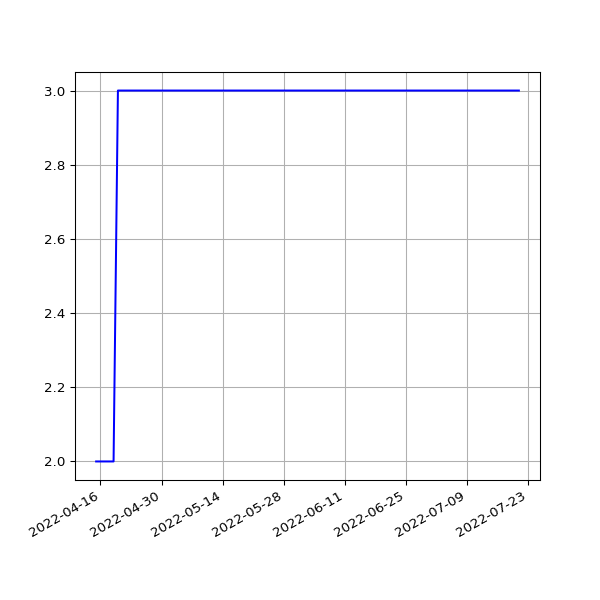

Source data for this figure (header and first rows):
date, value
2022-04-15T01:07:15Z, 2
2022-04-16T01:10:14Z, 2
2022-04-17T01:17:25Z, 2
2022-04-18T01:15:12Z, 2
2022-04-19T01:09:54Z, 2
2022-04-20T01:11:39Z, 3
2022-04-21T01:12:54Z, 3
2022-04-22T01:13:34Z, 3
2022-04-23T01:06:18Z, 3
2022-04-23T06:44:07Z, 3
2022-04-28T01:25:19Z, 3
2022-04-29T01:11:13Z, 3
2022-04-30T01:17:51Z, 3
2022-05-01T01:23:37Z, 3
2022-05-02T01:13:42Z, 3
2022-05-03T01:13:25Z, 3
2022-05-04T01:13:31Z, 3
2022-05-05T01:15:12Z, 3
2022-05-07T01:14:29Z, 3
2022-05-08T01:11:40Z, 3
2022-05-09T01:20:18Z, 3
2022-05-10T01:15:55Z, 3
2022-05-12T01:15:04Z, 3
2022-05-13T01:31:17Z, 3
2022-05-14T01:25:31Z, 3
2022-05-15T01:26:41Z, 3
2022-05-16T01:14:07Z, 3
2022-05-17T02:12:27Z, 3
2022-05-18T02:02:32Z, 3
2022-05-19T02:23:53Z, 3
2022-05-19T19:05:28Z, 3
2022-05-21T01:52:04Z, 3
2022-05-22T02:12:58Z, 3
2022-05-23T02:12:28Z, 3
2022-05-23T21:53:22Z, 3
2022-05-25T02:21:44Z, 3
2022-05-26T02:26:34Z, 3
2022-05-27T02:18:27Z, 3
2022-05-28T02:16:11Z, 3
2022-05-29T02:27:35Z, 3
2022-05-30T02:22:36Z, 3
2022-06-01T02:34:50Z, 3
2022-06-02T02:26:23Z, 3
2022-06-03T02:02:53Z, 3
2022-06-04T02:04:11Z, 3
2022-06-05T02:25:00Z, 3
2022-06-06T02:22:39Z, 3
2022-06-07T02:15:43Z, 3
2022-06-08T02:18:33Z, 3
2022-06-09T02:13:24Z, 3
2022-06-10T02:26:35Z, 3
2022-06-11T02:17:55Z, 3
2022-06-12T02:32:27Z, 3
2022-06-13T02:31:48Z, 3
2022-06-14T02:31:05Z, 3
2022-06-14T21:58:40Z, 3
2022-06-16T02:18:43Z, 3
2022-06-17T02:20:44Z, 3
2022-06-18T02:19:42Z, 3
2022-06-19T02:25:46Z, 3
... 31 more rows
